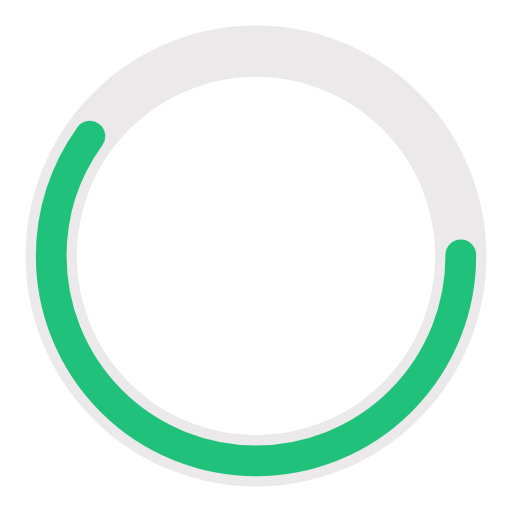
t = 0.00 s
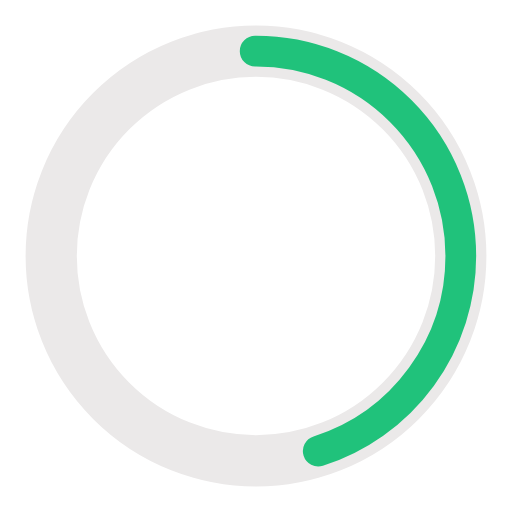
t = 0.25 s
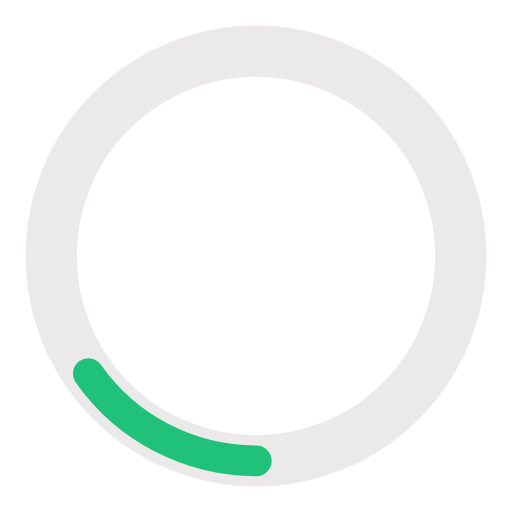
t = 0.75 s
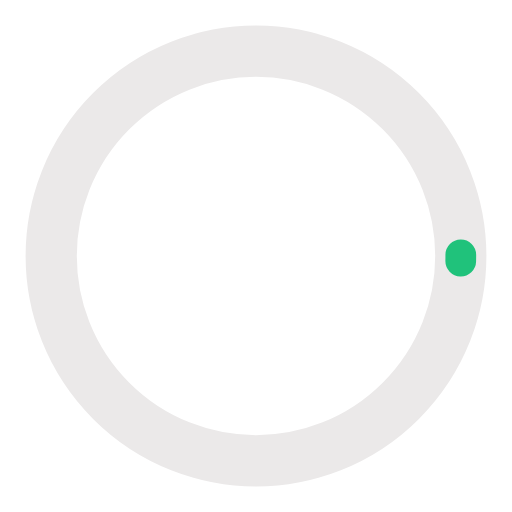
t = 1.00 s
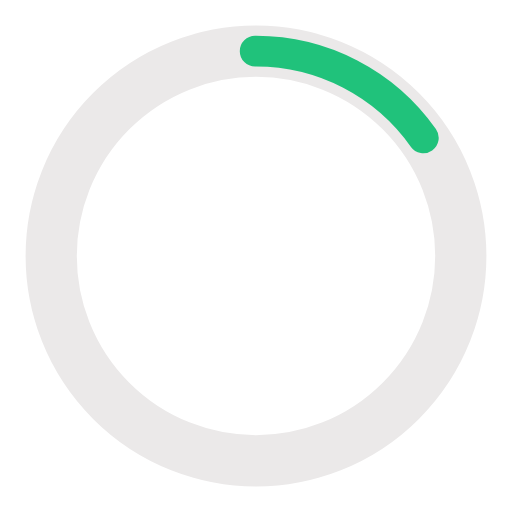
t = 1.25 s
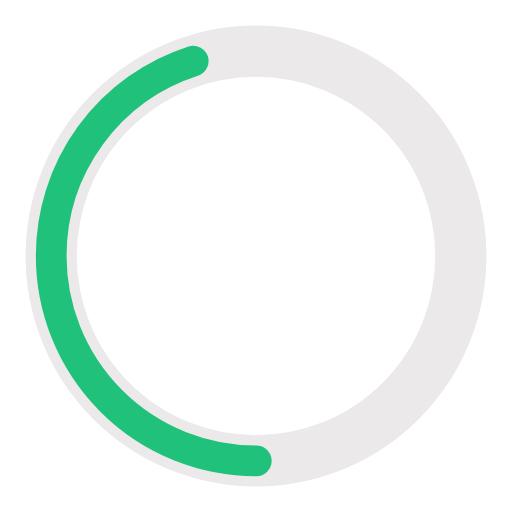
t = 1.75 s

The animated SVG that drew these frames (rendered in a browser with its animation timeline set to each time). Animation: 2 SMIL elements (animate=2); one cycle of 2.00 s, repeats indefinitely.

<?xml version="1.0" encoding="utf-8"?><svg width='32px' height='32px' xmlns="http://www.w3.org/2000/svg" viewBox="0 0 100 100" preserveAspectRatio="xMidYMid" class="uil-ring-alt"><rect x="0" y="0" width="100" height="100" fill="none" class="bk"></rect><circle cx="50" cy="50" r="40" stroke="#ebe9e9" fill="none" stroke-width="10" stroke-linecap="round"></circle><circle cx="50" cy="50" r="40" stroke="#20c27b" fill="none" stroke-width="6" stroke-linecap="round"><animate attributeName="stroke-dashoffset" dur="2s" repeatCount="indefinite" from="0" to="502"></animate><animate attributeName="stroke-dasharray" dur="2s" repeatCount="indefinite" values="150.6 100.4;1 250;150.6 100.4"></animate></circle></svg>